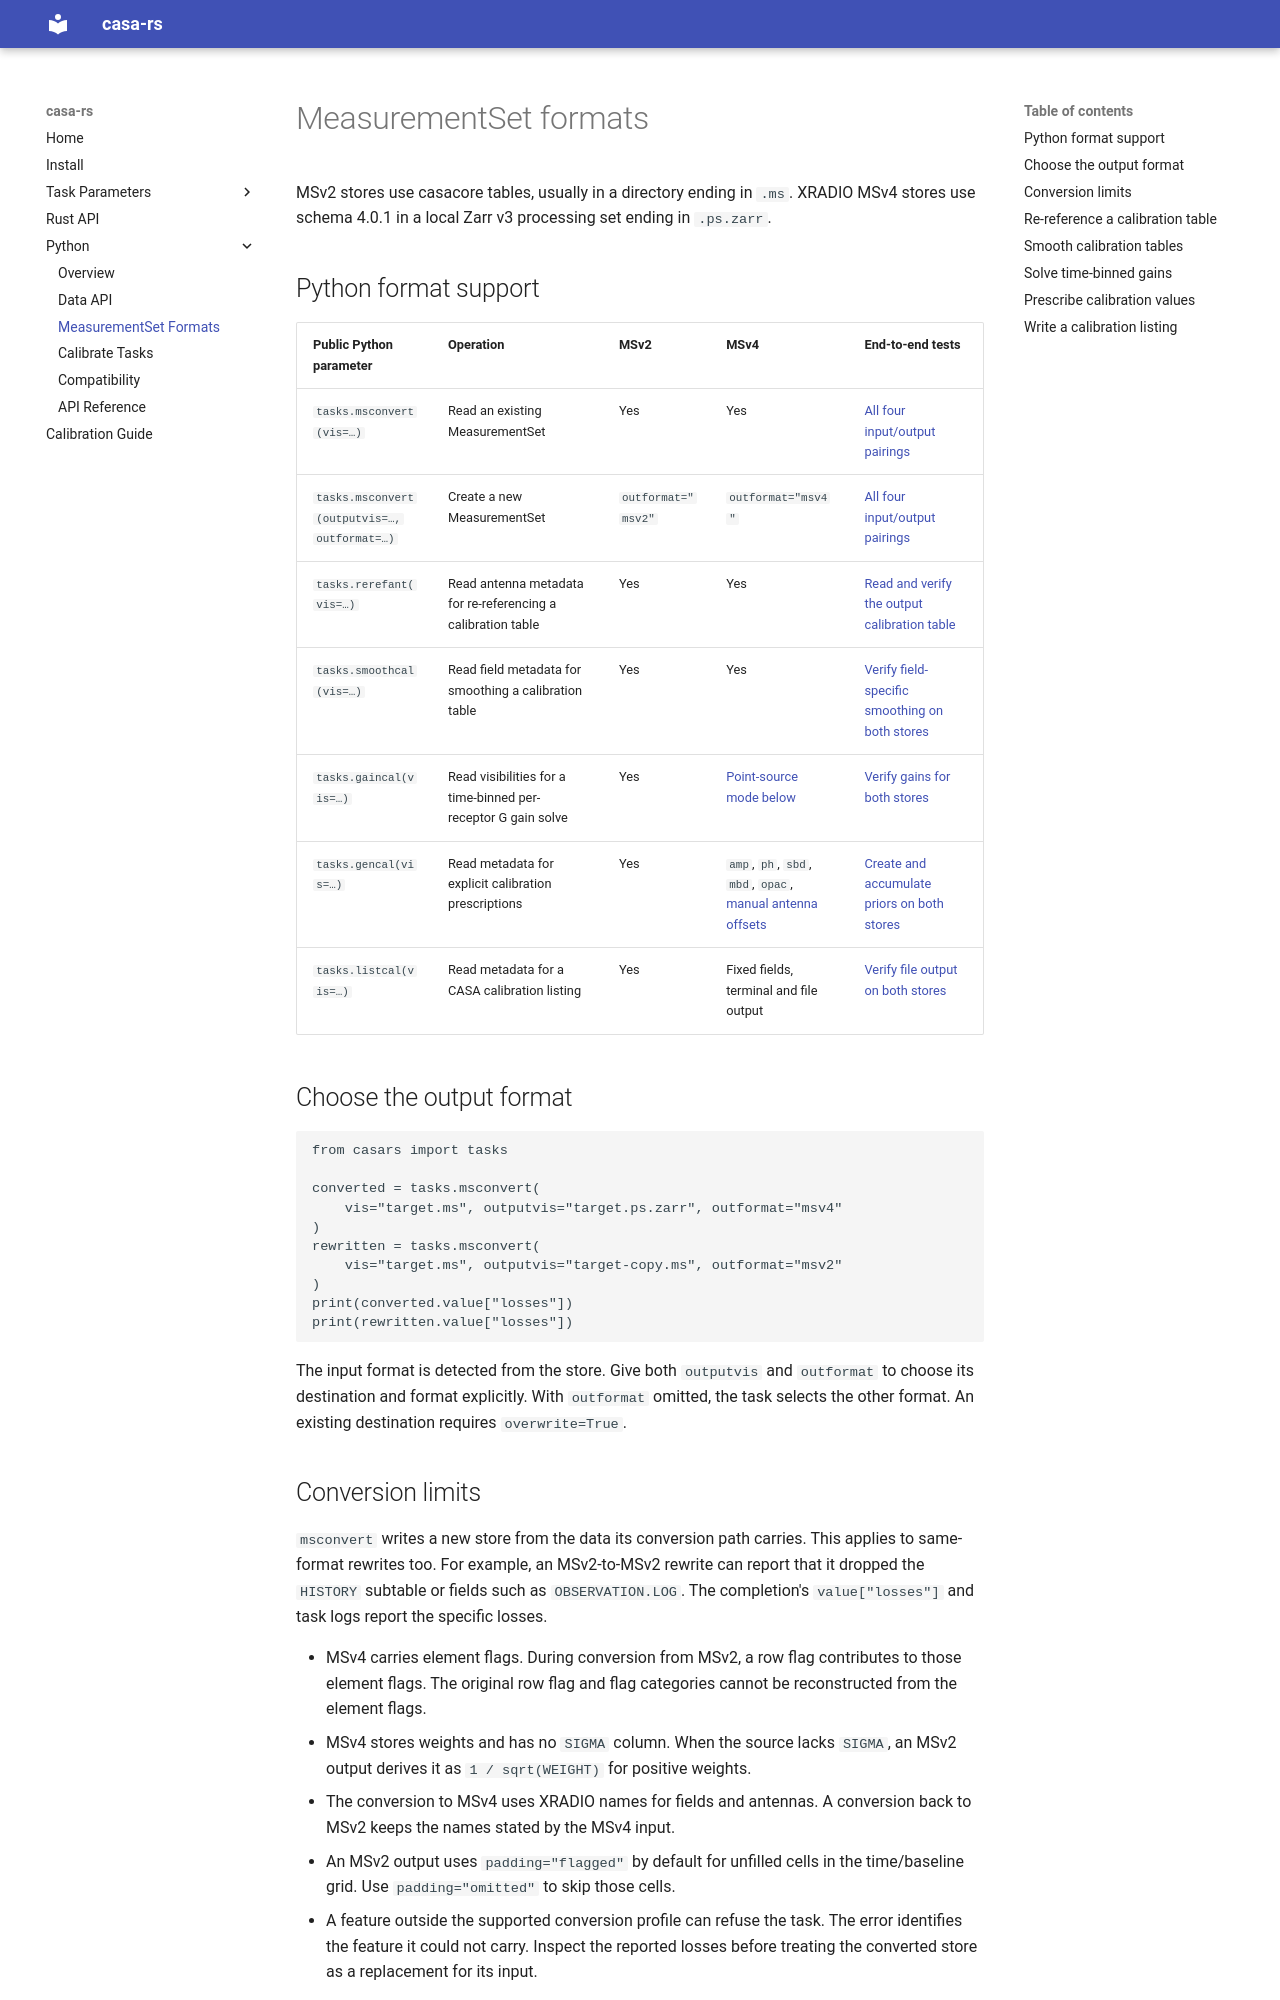

repository: bglenden/casa-rs · page: python/measurement-sets/index.html · generator: mkdocs

# MeasurementSet formats

MSv2 stores use casacore tables, usually in a directory ending in `.ms`.
XRADIO MSv4 stores use schema 4.0.1 in a local Zarr v3 processing set ending
in `.ps.zarr`.

## Python format support

| Public Python parameter | Operation | MSv2 | MSv4 | End-to-end tests |
| --- | --- | --- | --- | --- |
| `tasks.importvla(vis=…, outformat=…)` | Create a MeasurementSet from a VLA archive | Default or `outformat="msv2"` | `outformat="msv4"` with [archive limits](#import-vla-archives) | [CASA and XRADIO archive checks][importvla-tests] |
| `tasks.msconvert(vis=…)` | Read an existing MeasurementSet | Yes | Yes | [All four input/output pairings][format-tests] |
| `tasks.msconvert(outputvis=…, outformat=…)` | Create a new MeasurementSet | `outformat="msv2"` | `outformat="msv4"` | [All four input/output pairings][format-tests] |
| `tasks.rerefant(vis=…)` | Read antenna metadata for re-referencing a calibration table | Yes | Yes | [Read and verify the output calibration table][rerefant-tests] |
| `tasks.smoothcal(vis=…)` | Read field metadata for smoothing a calibration table | Yes | Yes | [Verify field-specific smoothing on both stores][smoothcal-tests] |
| `tasks.gaincal(vis=…)` | Read visibilities for a time-binned per-receptor G gain solve | Yes | [Point-source mode below](#solve-time-binned-gains) | [Verify gains for both stores][gaincal-tests] |
| `tasks.gencal(vis=…)` | Read metadata for explicit calibration prescriptions | Yes | `amp`, `ph`, `sbd`, `mbd`, `opac`, [manual antenna offsets](#prescribe-calibration-values) | [Create and accumulate priors on both stores][gencal-tests] |
| `tasks.listcal(vis=…)` | Read metadata for a CASA calibration listing | Yes | Fixed fields, terminal and file output | [Verify file output on both stores][listcal-tests] |

[importvla-tests]: https://github.com/bglenden/casa-rs/blob/main/tools/casa-compat/importvla_oracle.py
[format-tests]: https://github.com/bglenden/casa-rs/blob/main/frontends/casars-python/python/tests/test_msconvert_formats.py
[rerefant-tests]: https://github.com/bglenden/casa-rs/blob/main/frontends/casars-python/python/tests/test_rerefant_formats.py
[smoothcal-tests]: https://github.com/bglenden/casa-rs/blob/main/frontends/casars-python/python/tests/test_smoothcal_formats.py
[gaincal-tests]: https://github.com/bglenden/casa-rs/blob/main/frontends/casars-python/python/tests/test_gaincal_formats.py
[gencal-tests]: https://github.com/bglenden/casa-rs/blob/main/frontends/casars-python/python/tests/test_gencal_formats.py
[listcal-tests]: https://github.com/bglenden/casa-rs/blob/main/frontends/casars-python/python/tests/test_listcal_formats.py

## Choose the output format

```python
from casars import tasks

converted = tasks.msconvert(
    vis="target.ms", outputvis="target.ps.zarr", outformat="msv4"
)
rewritten = tasks.msconvert(
    vis="target.ms", outputvis="target-copy.ms", outformat="msv2"
)
print(converted.value["losses"])
print(rewritten.value["losses"])
```

The input format is detected from the store. Give both `outputvis` and
`outformat` to choose its destination and format explicitly. With
`outformat` omitted, the task selects the other format. An existing
destination requires `overwrite=True`.

## Import VLA archives

```python
from casars import tasks

tasks.importvla(archivefiles=["AS758_C030425.xp1"], vis="vla.ms", outformat="msv2")
tasks.importvla(archivefiles=["AS758_C030425.xp1"], vis="vla.ps.zarr", outformat="msv4")
```

The output format follows `outformat` regardless of the path suffix. MSv2 is
the default and preserves the CASA archive layout, including variable cell
shapes, the original flags and flag-category names, and the `Original`
flag-version snapshot. Both choices return `None`.

An MSv4 import creates XRADIO datasets directly from the archive. It
converts TAI timestamps to UTC and carries the visibility groups, weights,
UVW and element flags. Each imported archive occurrence has a local
`session_reference_UID` derived from its record digest and position in
`archivefiles`. This preserves separate sessions even when the archives
have the same project and observation metadata.

The task reports information the MSv4 profile cannot carry, including
`FLAG_CATEGORY`, `SIGMA`, field code and reference time, spectral-window
IF chain and frequency-group metadata, and the MSv2 history and flag-version
snapshot. It folds independent row flags into the element flags. MSv4
requires known J2000 archive directions and UVW, with times representable
as UNIX/UTC. A B1950_VLA, apparent or unknown archive frame, an integration
on a leap-second day, or an antenna name whose station has two positions
returns a typed `outformat` error before publishing a store.
